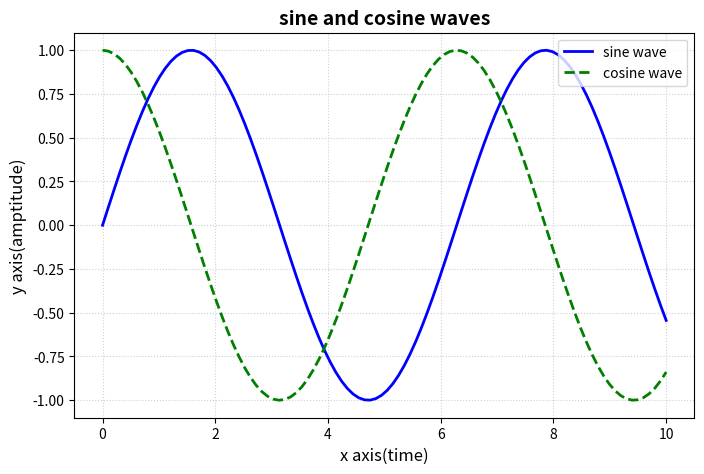

The matplotlib source for this figure:
import matplotlib.pyplot as plt
import numpy as np
x=np.linspace(0,10,100)
y=np.sin(x)
y1=np.cos(x)
plt.figure(figsize=(8,5))
plt.plot(x,y,label='sine wave',color='b',linestyle='-',linewidth=2)
plt.plot(x,y1,label='cosine wave',color='g',linestyle='--',linewidth=2)
plt.title('sine and cosine waves',fontsize=14,fontweight='bold')
plt.xlabel('x axis(time)',fontsize=12)
plt.ylabel('y axis(amptitude)',fontsize=12)

#plt.axhline(50,c='g',linestyle='--',alpha=0.3)
#plt.axvline(35,c='b',linestyle='--',alpha=0.3)
plt.grid(True,linestyle=':',alpha=0.6)
plt.legend(loc='upper right')
plt.show()
